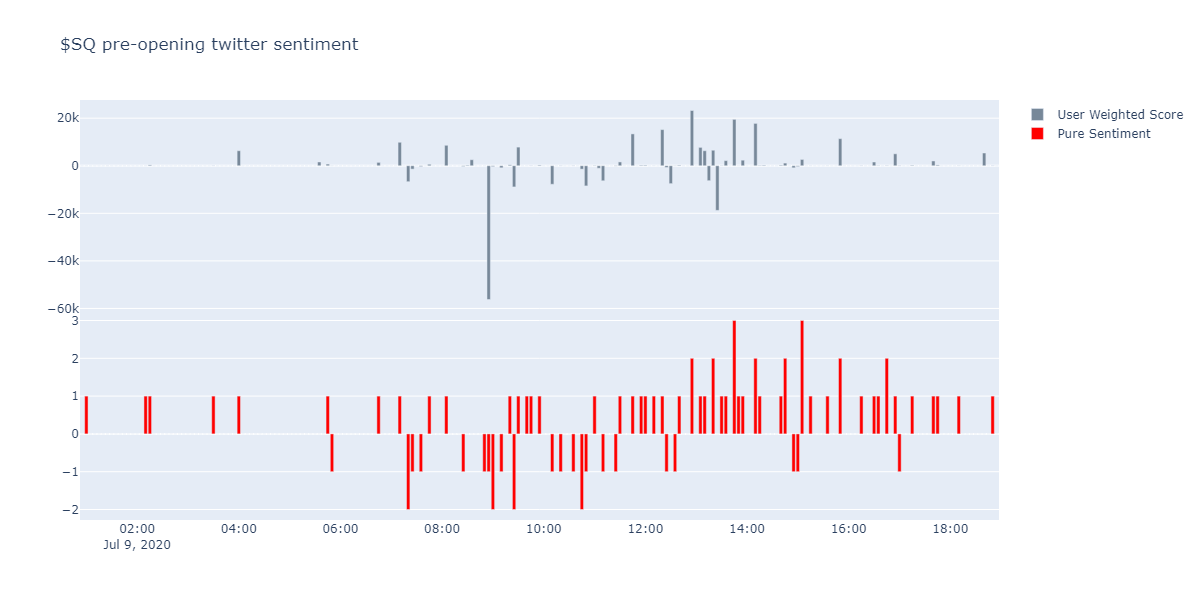

Values plotted in this chart, from the file beside it:
, Sentiment, User_flr, Text
2020-07-09 01:02:53, 1, 10, $SQ up 1.4% after hours 💰💰
2020-07-09 01:27:24, 1, 266, @SniperStockz Don’t dare to take $SQ Put…
2020-07-09 01:28:08, -1, 294, The $SQ move is not that crazy. The only…
2020-07-09 02:13:34, 1, 17, RT @EconomyApp: SMART Stocks Are The New…
2020-07-09 02:19:32, 1, 344, RT @15minofPham: Wed (7/8/20) 52 week hi…
2020-07-09 03:32:35, 1, 60, Sold half my position in $SQ. Up 102%. T…
2020-07-09 04:01:01, 1, 6320, RT @kdawg52004: Sold half my position in…
2020-07-09 05:35:46, 1, 1848, $SQ +6.2%, last 133.4 and really turning…
2020-07-09 05:36:33, -1, 260, $SQ Downgraded @ Cowen to Market Perform…
2020-07-09 05:49:37, 1, 702, $sq is up 300% in past three months sinc…
2020-07-09 05:53:25, -1, 33, Have a feeling the next pullback in the …
2020-07-09 06:45:40, 1, 1416, Square $SQ Receives Buy Rating from Rose…
2020-07-09 07:14:30, 1, 9871, @StuSim Time horizons come into it also.…
2020-07-09 07:23:33, -1, 1552, Square $SQ Cut to “Market Perform” at Co…
2020-07-09 07:24:10, -1, 5153, Square $SQ Cut to “Market Perform” at Co…
2020-07-09 07:25:47, -1, 1416, Square $SQ Cut to “Market Perform” at Co…
2020-07-09 07:37:37, -1, 336, $SQ short target  67
2020-07-09 07:47:48, 1, 611, Cowen Gives $SQ the smackdown and kills …
2020-07-09 08:07:01, 1, 8603, The day begins...??US equity futures are…
2020-07-09 08:27:12, -1, 280, $SQ Downgrade after downgrade yet the st…
2020-07-09 08:34:41, 1, 260, $SQ I was so right when I said yesterday…
2020-07-09 08:34:49, -1, 1, $sq downgraded at Cowen
2020-07-09 08:35:16, 1, 2558, Square $SQ Stock Price Up 5.6% https://t…
2020-07-09 08:37:59, -1, 26, $SQ like I said, we pushed to a new high…
2020-07-09 08:50:01, -1, 1, RT @Chart_Guy: $SQ short target  67
2020-07-09 08:59:36, -1, 56239, $SQ (-0.5% pre) Cowen Downgrades Square …
2020-07-09 09:01:21, -1, 331, SR Plan!!?GM all!?$NVDA shove/para ss?$B…
2020-07-09 09:01:40, -1, 29, RT @OpenOutcrier: $SQ (-0.5% pre) Cowen …
2020-07-09 09:13:56, -1, 868, The biggest babies 👶 on wall street are …
2020-07-09 09:20:05, 1, 385, https://t.co/Pj9Gu287hf?$SQ   to Calls_B…
2020-07-09 09:25:03, -1, 8799, $COST - PT raise to $298 at Deutsche Ban…
2020-07-09 09:26:21, -1, 108, RT @rachels_44: $COST - PT raise to $298…
2020-07-09 09:32:13, 1, 7008, all you need to know about the market??$…
2020-07-09 09:32:22, -1, 35, RT @rachels_44: $COST - PT raise to $298…
2020-07-09 09:32:27, 1, 867, RT @TheLincolnList: all you need to know…
2020-07-09 09:44:41, 1, 10, Started two new positions in March?$MSFT…
2020-07-09 09:47:34, 1, 66, $SQ green coming
2020-07-09 09:55:30, 1, 294, @Joe_Benson Oh yea. Covid makes things g…
2020-07-09 10:10:05, -1, 7793, Square $SQ Downgraded by Cowen https://t…
2020-07-09 10:20:52, -1, 74, RT @rachels_44: $COST - PT raise to $298…
2020-07-09 10:37:57, -1, 87, $SQ pulling back some after downgraded t…
2020-07-09 10:45:44, -1, 759, RT @247WallSt: Thursday’s Top Analyst Up…
2020-07-09 10:46:38, -1, 671, Square $SQ Downgraded to “Strong Sell” a…
2020-07-09 10:54:32, -1, 8479, RT @247WallSt: Thursday’s Top Analyst Up…
2020-07-09 11:02:28, 1, 133, https://t.co/53KpBkC1eJ $242 profit in $…
2020-07-09 11:05:11, -1, 23, RT @247WallSt: Thursday’s Top Analyst Up…
2020-07-09 11:07:09, 1, 85, got some $SQ 120p had one of the biggest…
2020-07-09 11:09:22, -1, 1315, $SQ 130P 128P paid missed getting 131P a…
2020-07-09 11:09:49, 1, 202, Wow $SQ lmao 128p would’ve been great if…
2020-07-09 11:13:08, -1, 6320, RT @SupremeSwinger: $SQ 130P 128P paid m…
2020-07-09 11:28:16, -1, 143, @MadMraket $SQ down 2%, add more?
2020-07-09 11:34:33, 1, 1602, $SQ has been on an incredible run... up …
2020-07-09 11:45:24, 1, 13392, $SQ insanely strong but may just maybe i…
2020-07-09 11:57:07, 1, 242, RT @MadMraket: If   They took mrkt down …
2020-07-09 12:00:13, 1, 263, RT @MadMraket: If   They took mrkt down …
2020-07-09 12:11:45, 1, 28, RT @MadMraket: If   They took mrkt down …
2020-07-09 12:24:42, 1, 15195, $SQ  Good add !??Price went up ALL the t…
2020-07-09 12:26:38, -1, 731, $SQ DOWN 4% at 128
2020-07-09 12:31:46, -1, 7931, Yesterday rolled my $SQ short puts to ne…
2020-07-09 12:33:01, 1, 409, $SQ this was expected, dip buy opportuni…
... 54 more rows
